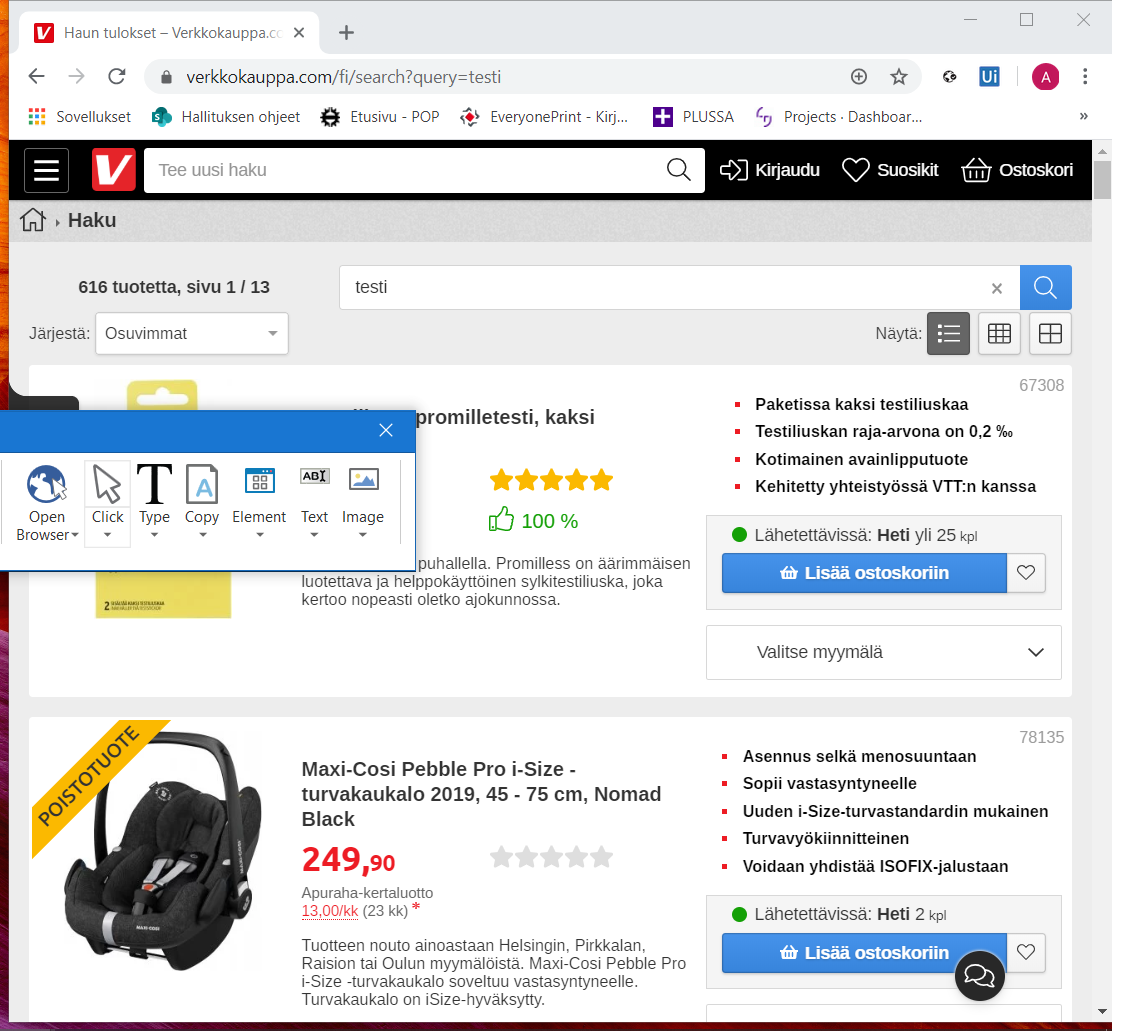
Workflow: Main

Step 1: Attach Browser 'Verkkokau Page' in window 'Verkkokauppa.com - todennäköisesti aina halvempi' (chrome.exe)

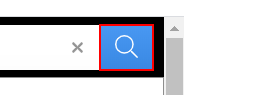
Step 2: click on the button 'submit'

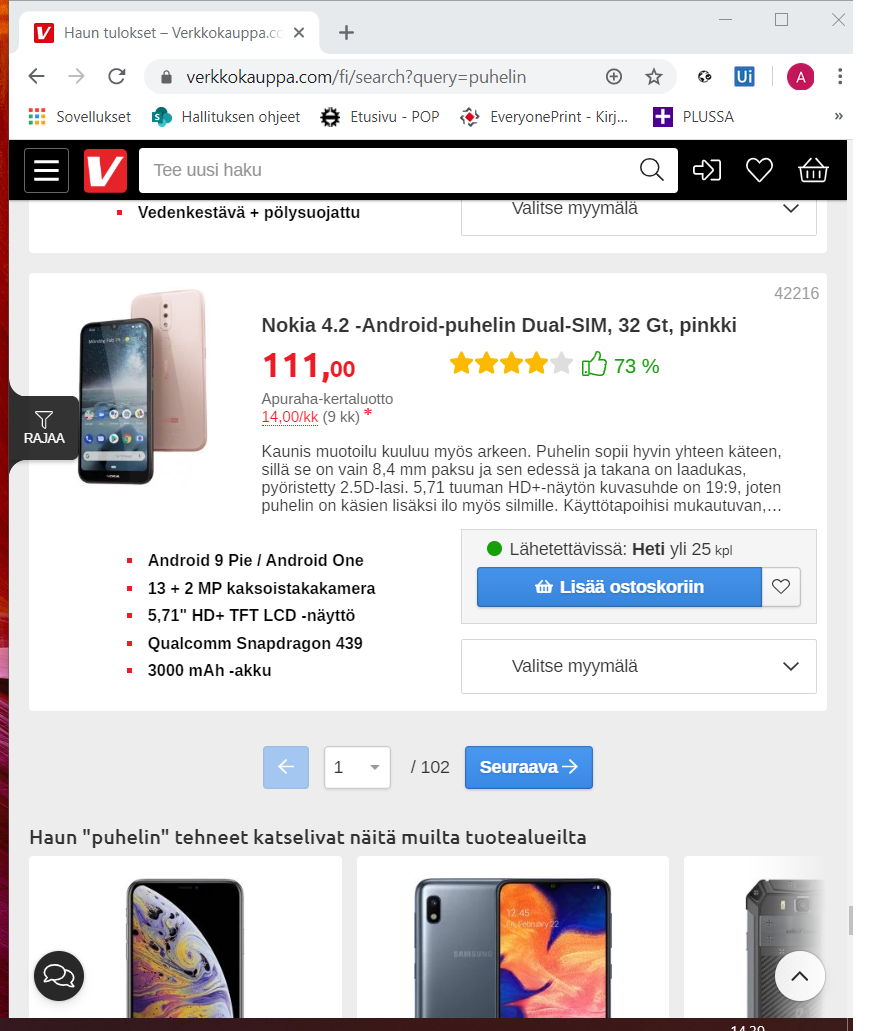
Step 3: Attach Browser 'Hauntulok Page' in window 'Haun tulokset - Verkkokauppa.com' (chrome.exe)

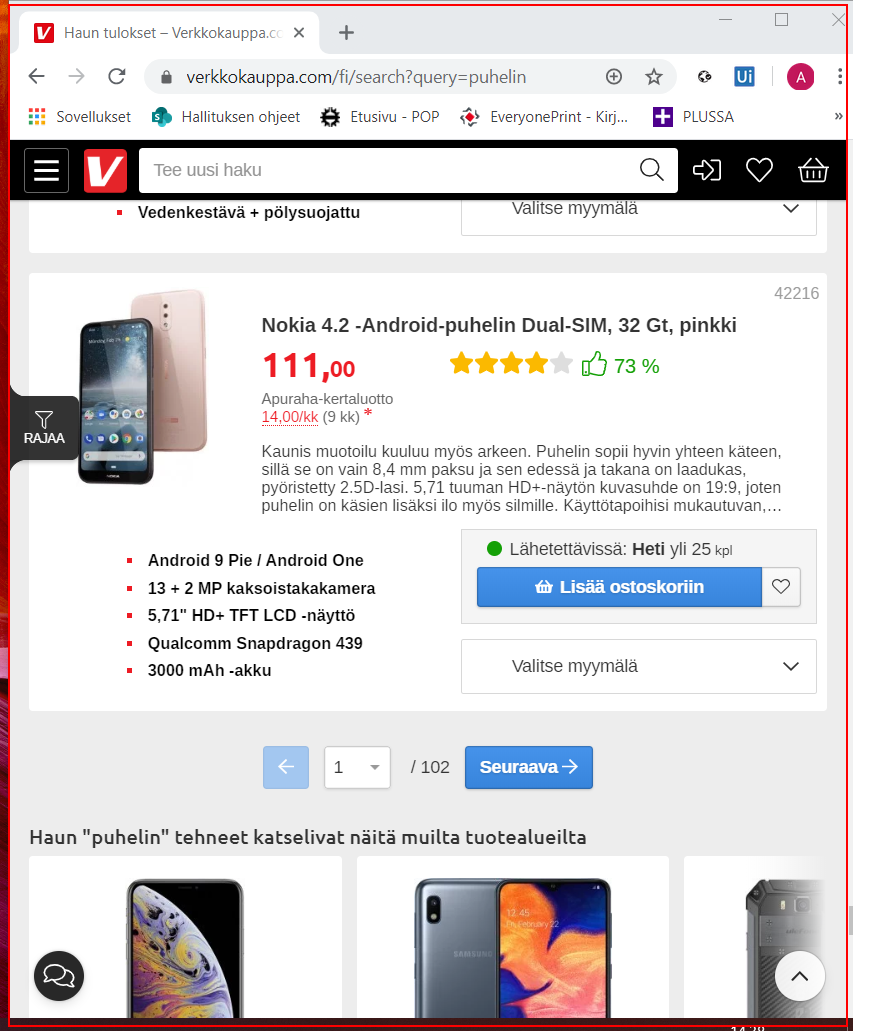
Step 4: get-text from the main